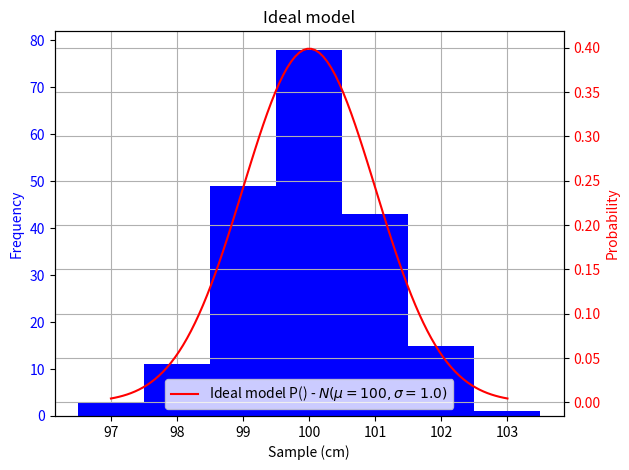

This figure's Python source:
import numpy as np
import matplotlib.pyplot as plt

if __name__ == "__main__":
    np.random.seed(123)

    # ** Model the sensor **

    mu, sigma = 100, 1  # mean and standard deviation

    factor = 1
    sigma = sigma / factor

    s = np.random.normal(mu, sigma, 200)

    bins = np.arange(-3, 3 + 2) - 0.5
    bins = bins/factor
    bins += mu
    print(bins)

    x_pos = np.linspace(-3, 3, 100)
    x_pos = x_pos/factor
    x_pos += mu

    # dual

    fig, ax1 = plt.subplots()
    plt.title('Ideal model')

    color = 'blue'
    ax1.set_axisbelow(True)
    ax1.grid(axis='x')
    ax1.set_xlabel('Sample (cm)')
    ax1.set_ylabel('Frequency', color=color)
    count, bins, ignored = ax1.hist(s, bins, density=False, color=color)
    ax1.tick_params(axis='y', labelcolor=color)

    ax2 = ax1.twinx()  # instantiate a second axes that shares the same x-axis
    # ax2.set_axisbelow(True)
    ax2.grid(axis='y')

    pdf = 1/(sigma * np.sqrt(2 * np.pi)) * \
        np.exp(- (x_pos - mu)**2 / (2 * sigma**2))
    pdf /= factor

    color = 'red'
    # we already handled the x-label with ax1
    ax2.set_ylabel('Probability', color=color)
    ax2.plot(x_pos, pdf, color=color,
             label='Ideal model P() - $N(\mu={},\sigma={})$'.format(mu, sigma))
    ax2.tick_params(axis='y', labelcolor=color)
    # ax2.set_ylim(0, 41.85)
    ax2.legend()

    fig.tight_layout()  # otherwise the right y-label is slightly clipped
    plt.show()

    # ** acquire synthetic samples from the sensor
    s = np.random.normal(mu, sigma, 100)
